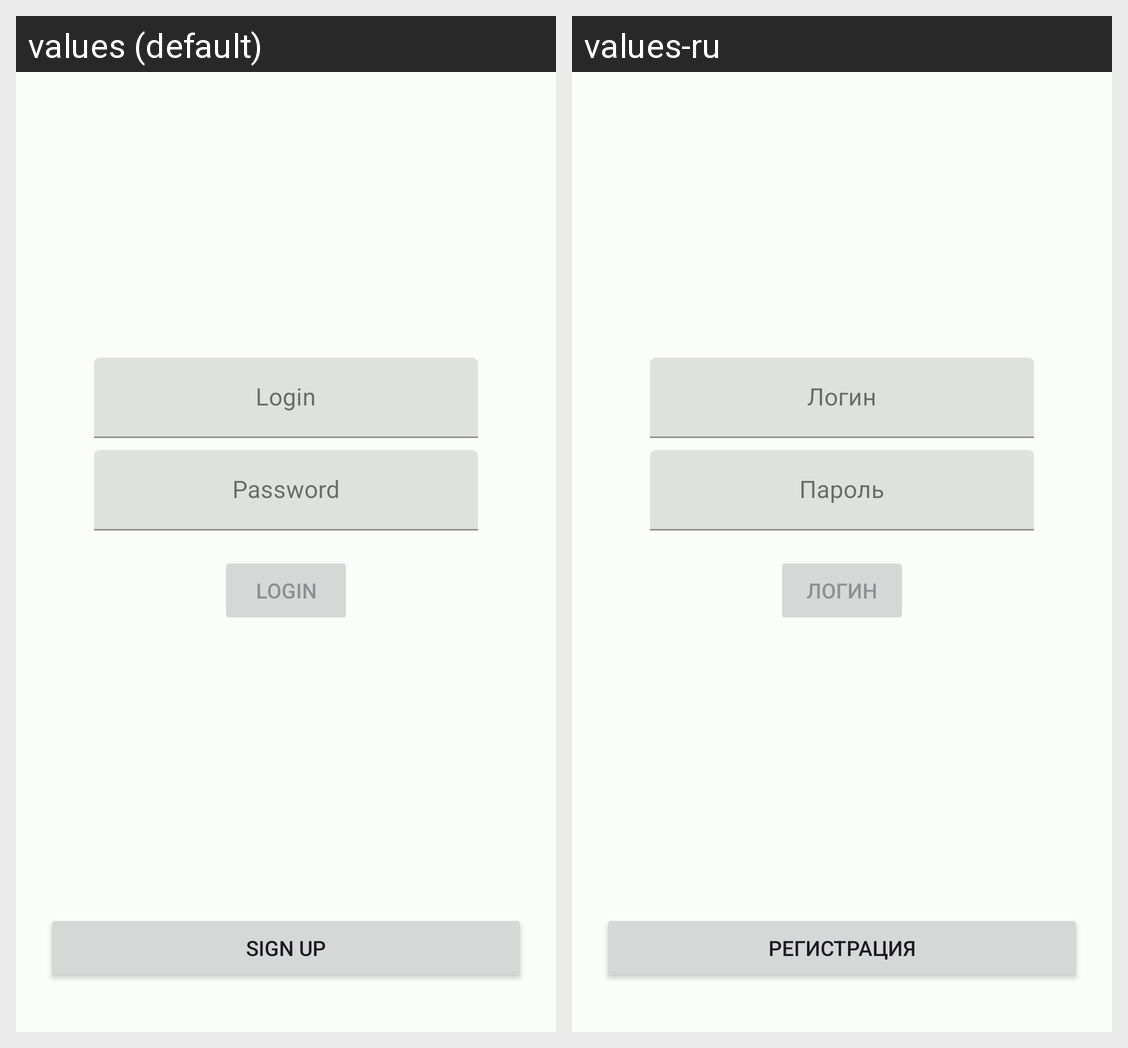

The Android screen above is rendered under two locales of the same app. Produce the string resources it draws, with the default and per-locale values.
Android screen res/layout/activity_login.xml rendered under 2 locales, left to right: values (default), values-ru. Device: Nexus 5 (rendered at 1080×1920; each locale shown at half size, 540×960, under a caption strip naming it); theme Theme.Flake.
Strings drawn on this screen, with the default value and each locale's value (text and hints the layout hard-codes, and strings that could not be matched under every locale, appear in the picture but are not listed):

login
  values: Login
  values-ru: Логин

password
  values: Password
  values-ru: Пароль

login_button_text
  values: Login
  values-ru: Логин

signup_button_text
  values: Sign up
  values-ru: Регистрация
